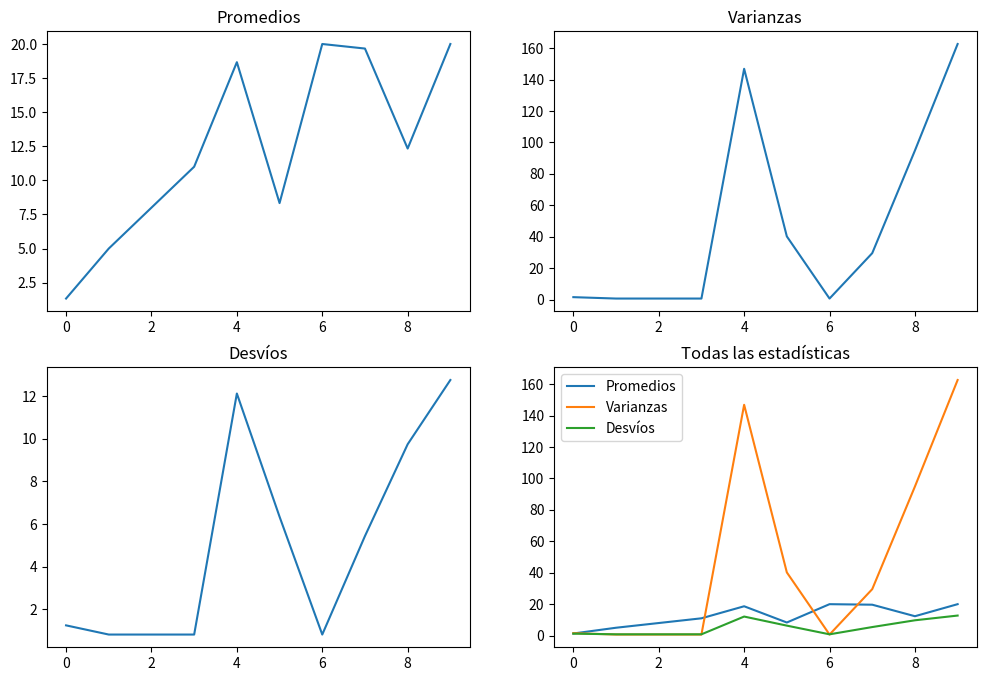

Write Python code to recreate this figure.
import matplotlib.pyplot as plt
import numpy as np

def calcular_estadisticas(datos):
    listaPromedios = []
    listaVarianzas = []
    listaDesvios = []

    for lista in datos:
        promedio = np.mean(lista)
        varianza = np.var(lista)
        desvio = np.std(lista)
        listaPromedios.append(promedio)
        listaVarianzas.append(varianza)
        listaDesvios.append(desvio)

    return listaPromedios, listaVarianzas, listaDesvios

def graficar_estadisticas(listaPromedios, listaVarianzas, listaDesvios):
    fig, axs = plt.subplots(2, 2, figsize=(12, 8))

    axs[0, 0].plot(listaPromedios)
    axs[0, 0].set_title('Promedios')

    axs[0, 1].plot(listaVarianzas)
    axs[0, 1].set_title('Varianzas')

    axs[1, 0].plot(listaDesvios)
    axs[1, 0].set_title('Desvíos')

    axs[1, 1].plot(listaPromedios, label='Promedios')
    axs[1, 1].plot(listaVarianzas, label='Varianzas')
    axs[1, 1].plot(listaDesvios, label='Desvíos')
    axs[1, 1].legend(loc='upper left')
    axs[1, 1].set_title('Todas las estadísticas')

    plt.show()


datos = [
    [1, 0, 3],
    [4, 5, 6],
    [7, 8, 9],
    [10, 11, 12],
    [6, 35, 15],
    [6, 17, 2],
    [19, 20, 21],
    [12, 23, 24],
    [4, 26, 7],
    [28, 2, 30]
]

listaP,listaV,listaD = [],[],[]
listaP,listaV,listaD = calcular_estadisticas(datos)
graficar_estadisticas(listaP,listaV,listaD)
